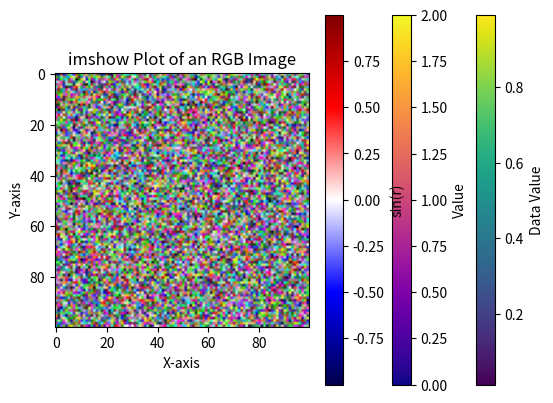

The script that saved this image:
# The `imshow()` function in Matplotlib is used to display data as an image.
# It's particularly useful for visualizing 2D arrays, such as heatmaps or images.

import matplotlib.pyplot as plt
import numpy as np

# --- 1. Basic Usage: Plotting a 2D array ---

# Create a sample 2D array (e.g., a simple gradient)
data = np.random.rand(10, 10)

# `imshow()` takes a 2D array and displays it.
# The `cmap` argument specifies the colormap (e.g., 'viridis', 'hot', 'gray').
# The default origin is 'upper' (row 0 is at the top).
plt.imshow(data, cmap='viridis')

# Add a colorbar to interpret the values.
plt.colorbar(label='Data Value')

# Add a title and labels for clarity.
plt.title("Basic imshow Plot of a 2D Array")
plt.xlabel("X-axis")
plt.ylabel("Y-axis")

# Display the plot.
plt.show()


# --- 2. Customizing the Plot ---

# Create another 2D array for a more complex example.
data_complex = np.zeros((10, 10))
data_complex[2:8, 2:8] = 1 # Create a square in the middle
data_complex[4:6, 4:6] = 2 # Create a smaller square in the center

# `interpolation` controls how the pixels are rendered.
# 'nearest' (default) shows distinct pixels.
# 'bilinear' or 'bicubic' can smooth the image.
# `vmin` and `vmax` set the color limits for the data.
plt.imshow(data_complex, cmap='plasma', interpolation='nearest', vmin=0, vmax=2)
plt.colorbar(label='Value')
plt.title("imshow with Interpolation and Value Limits")
plt.show()


# --- 3. Plotting with Specific Coordinates ---

# `imshow()` can take `extent` to define the coordinates of the image.
# This maps the array to a specific rectangular region in data coordinates.
# The format is [left, right, bottom, top].
x_min, x_max = -5, 5
y_min, y_max = -3, 3

# Create a 2D array for this example.
x = np.linspace(x_min, x_max, 100)
y = np.linspace(y_min, y_max, 100)
X, Y = np.meshgrid(x, y)
Z = np.sin(np.sqrt(X**2 + Y**2))

plt.imshow(Z, extent=[x_min, x_max, y_min, y_max], origin='lower', cmap='seismic')

# `origin='lower'` places row 0 at the bottom, which is standard for most plots.
# The default is 'upper' which places row 0 at the top.
plt.colorbar(label='sin(r)')
plt.title("imshow with Custom Extent and Origin")
plt.xlabel("X-axis")
plt.ylabel("Y-axis")
plt.show()

# --- 4. Displaying a True-Color Image ---

# `imshow()` can also display 3D arrays representing images (e.g., RGB or RGBA).
# The shape should be (M, N, 3) for RGB or (M, N, 4) for RGBA.
# Create a sample RGB image (a 100x100 pixel image with random colors).
# Each pixel has three values for Red, Green, and Blue.
image_data = np.random.rand(100, 100, 3)

plt.imshow(image_data)
plt.title("imshow Plot of an RGB Image")
plt.show()